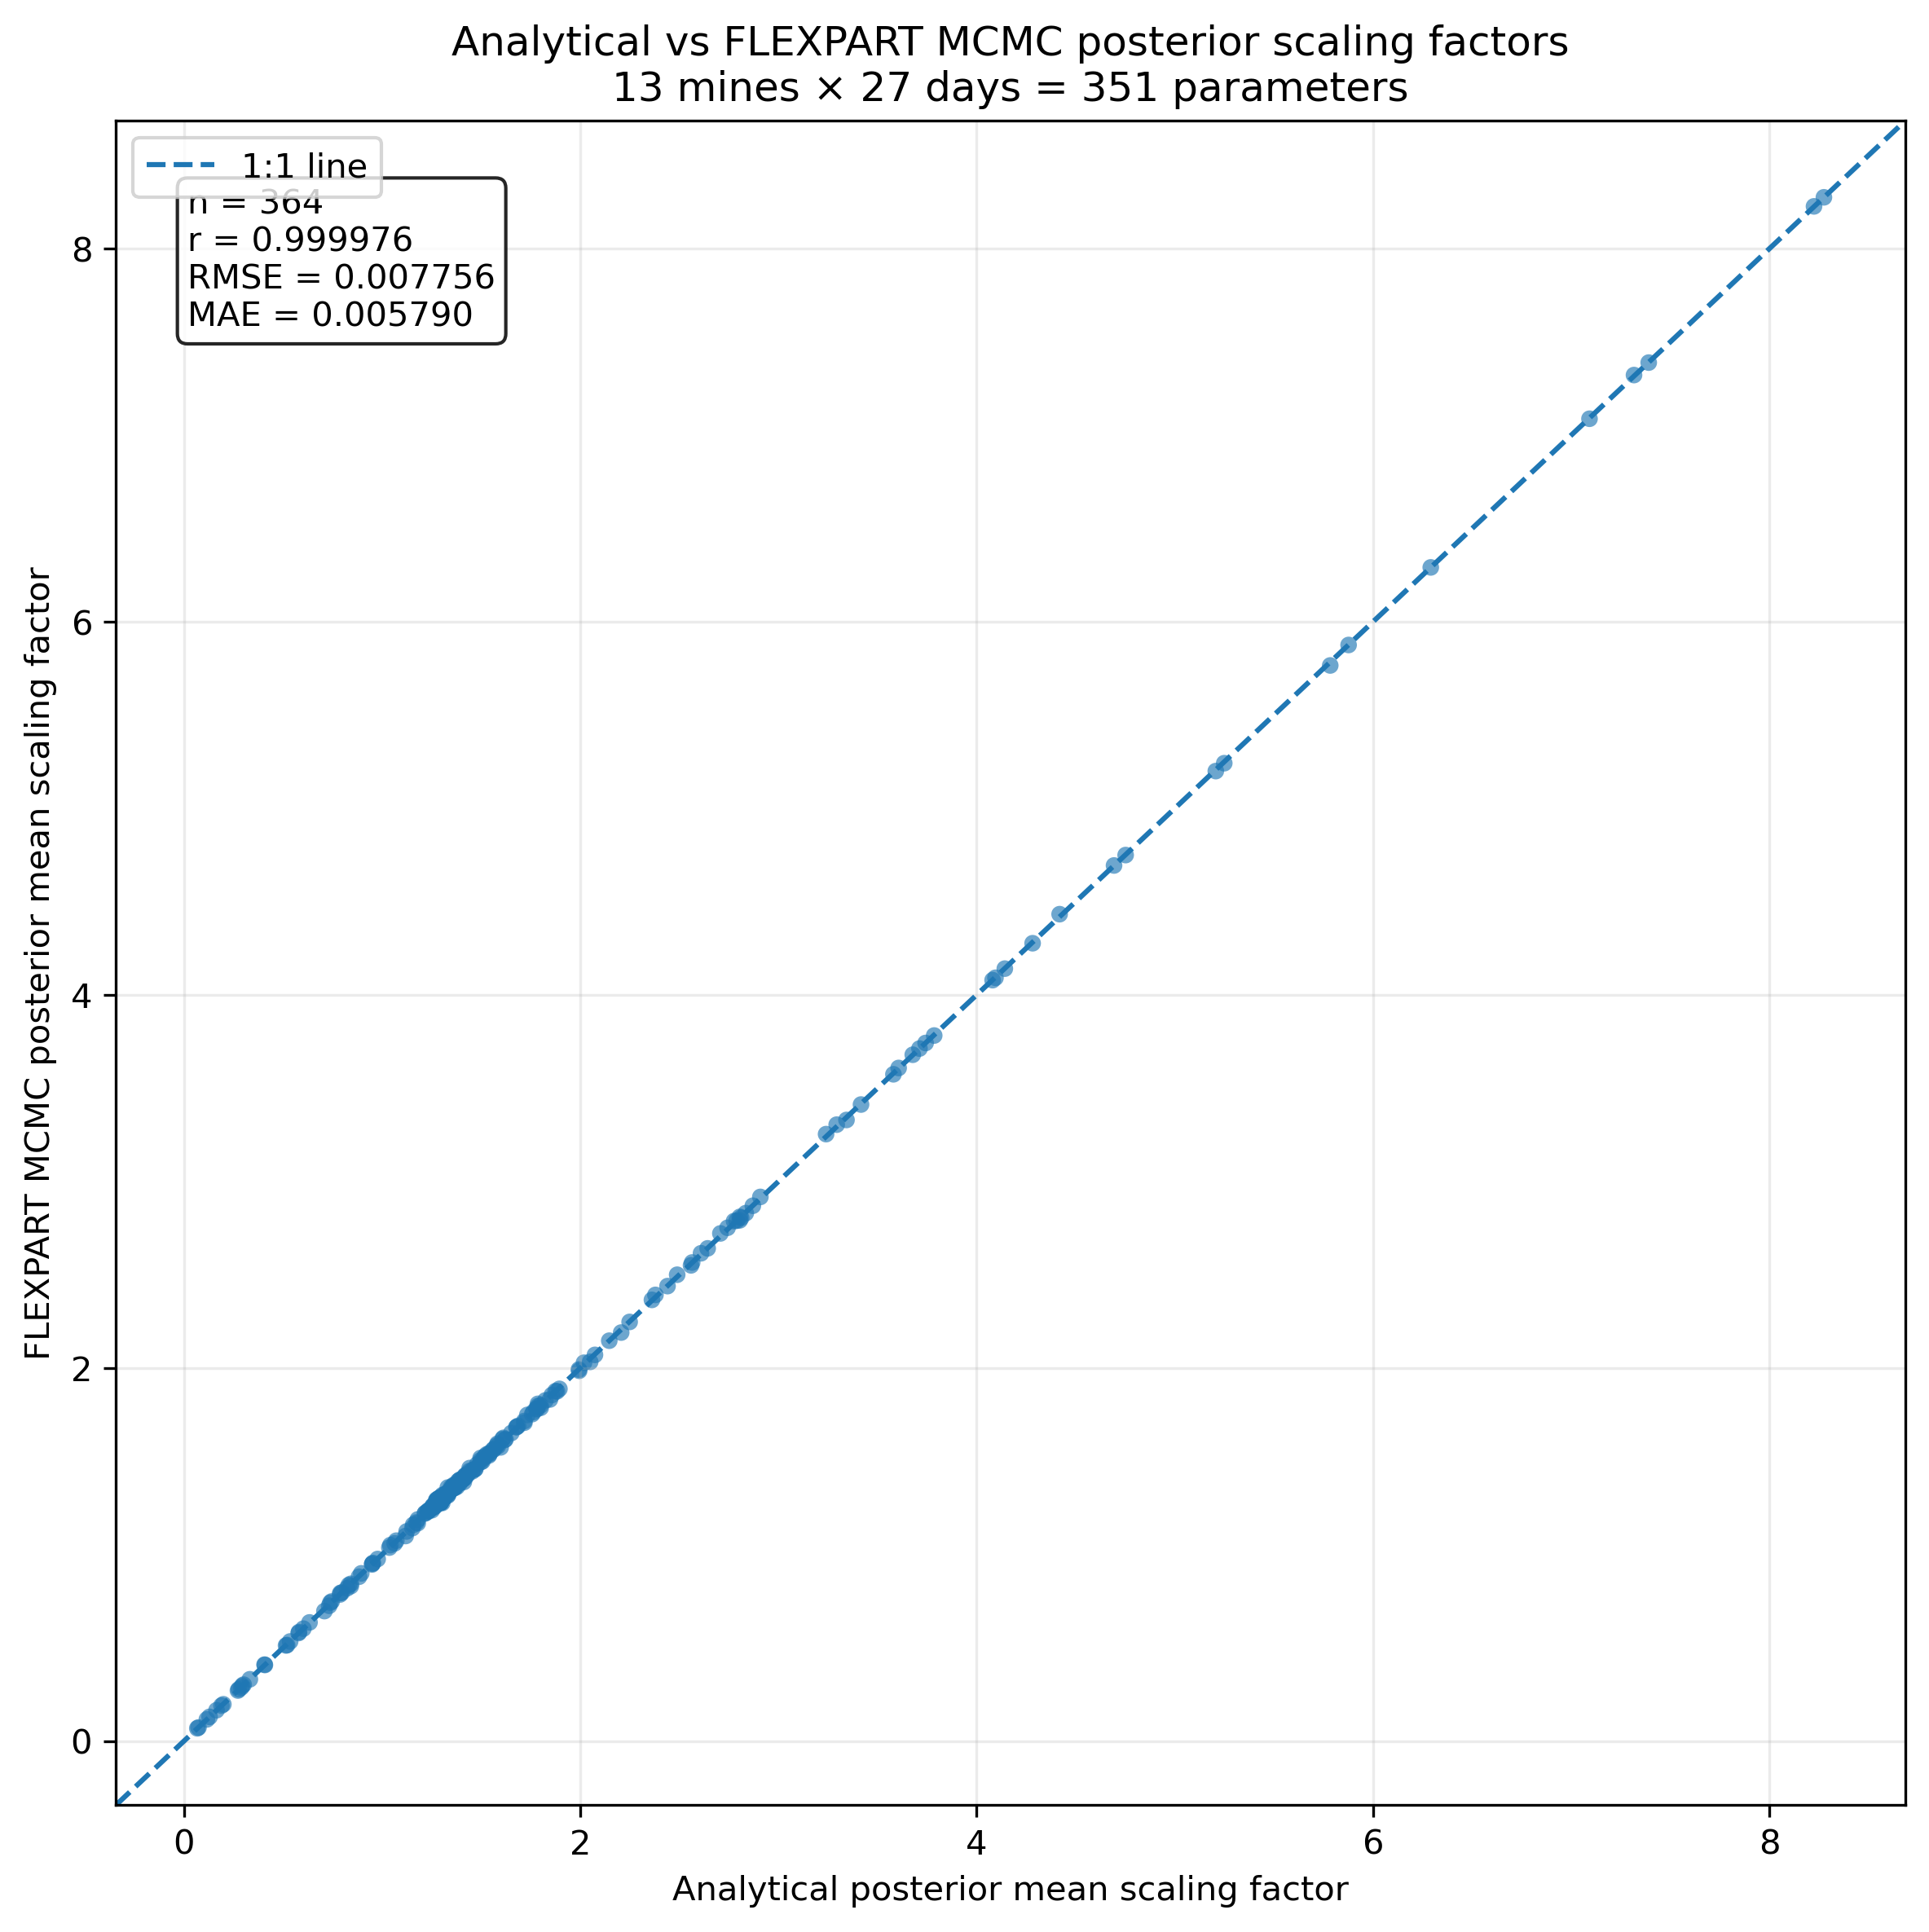

The table this chart was drawn from, first rows:
parameter, analytical_mean, analytical_sd, mcmc_mean, mcmc_sd, difference, abs_difference, mine, date
OC1_20260201, 2.643, 0.8135, 2.642, 0.8119, -0.001523, 0.001523, OC1, 2026-02-01
OC2_20260201, 1.497, 0.8198, 1.506, 0.8201, 0.008017, 0.008017, OC2, 2026-02-01
OC3_20260201, 5.785, 0.9614, 5.766, 0.963, -0.0183, 0.0183, OC3, 2026-02-01
OC4_20260201, 1.312, 0.8024, 1.309, 0.8049, -0.003117, 0.003117, OC4, 2026-02-01
OC5_20260201, 1.278, 0.7954, 1.287, 0.794, 0.008985, 0.008985, OC5, 2026-02-01
OC6_20260201, 1.311, 0.8011, 1.313, 0.803, 0.001153, 0.001153, OC6, 2026-02-01
OC7_20260201, 7.392, 0.5309, 7.39, 0.5294, -0.001829, 0.001829, OC7, 2026-02-01
OC8_20260201, 1.283, 0.7935, 1.284, 0.7941, 0.0008813, 0.0008813, OC8, 2026-02-01
OC9_20260201, 1.653, 0.8809, 1.652, 0.8743, -0.0006208, 0.0006208, OC9, 2026-02-01
OC10_20260201, 1.318, 0.7742, 1.318, 0.7777, 0.0002617, 0.0002617, OC10, 2026-02-01
OC11_20260201, 1.409, 0.8287, 1.404, 0.83, -0.004912, 0.004912, OC11, 2026-02-01
OC12_20260201, 1.311, 0.8006, 1.307, 0.7912, -0.00423, 0.00423, OC12, 2026-02-01
OC13_20260201, 0.8329, 0.5024, 0.8374, 0.5002, 0.004437, 0.004437, OC13, 2026-02-01
OC1_20260202, 1.288, 0.7927, 1.279, 0.7931, -0.009013, 0.009013, OC1, 2026-02-02
OC2_20260202, 2.147, 0.9446, 2.147, 0.9368, -3.365589332648966e-05, 3.365589332648966e-05, OC2, 2026-02-02
OC3_20260202, 1.471, 0.8461, 1.46, 0.837, -0.01166, 0.01166, OC3, 2026-02-02
OC4_20260202, 1.286, 0.7964, 1.281, 0.7912, -0.005171, 0.005171, OC4, 2026-02-02
OC5_20260202, 1.283, 0.7896, 1.285, 0.7896, 0.001973, 0.001973, OC5, 2026-02-02
OC6_20260202, 1.293, 0.7903, 1.296, 0.7984, 0.003223, 0.003223, OC6, 2026-02-02
OC7_20260202, 1.288, 0.7955, 1.298, 0.7983, 0.01008, 0.01008, OC7, 2026-02-02
OC8_20260202, 1.302, 0.7927, 1.303, 0.802, 0.0007227, 0.0007227, OC8, 2026-02-02
OC9_20260202, 1.599, 0.87, 1.575, 0.8577, -0.02373, 0.02373, OC9, 2026-02-02
OC10_20260202, 1.349, 0.8054, 1.351, 0.8095, 0.002018, 0.002018, OC10, 2026-02-02
OC11_20260202, 1.313, 0.8043, 1.309, 0.8024, -0.004094, 0.004094, OC11, 2026-02-02
OC12_20260202, 2.744, 0.9237, 2.752, 0.9163, 0.008336, 0.008336, OC12, 2026-02-02
OC13_20260202, 3.581, 0.9083, 3.575, 0.9022, -0.005815, 0.005815, OC13, 2026-02-02
OC1_20260203, 1.68, 0.792, 1.685, 0.7878, 0.005114, 0.005114, OC1, 2026-02-03
OC2_20260203, 1.124, 0.7226, 1.124, 0.7212, 0.0001653, 0.0001653, OC2, 2026-02-03
OC3_20260203, 1.613, 0.8436, 1.626, 0.8521, 0.01315, 0.01315, OC3, 2026-02-03
OC4_20260203, 1.334, 0.7982, 1.323, 0.8077, -0.01159, 0.01159, OC4, 2026-02-03
OC5_20260203, 1.29, 0.794, 1.285, 0.7908, -0.005246, 0.005246, OC5, 2026-02-03
OC6_20260203, 1.346, 0.8077, 1.346, 0.8077, 0.0001197, 0.0001197, OC6, 2026-02-03
OC7_20260203, 1.331, 0.8032, 1.329, 0.8025, -0.001223, 0.001223, OC7, 2026-02-03
OC8_20260203, 1.28, 0.7991, 1.278, 0.7885, -0.002197, 0.002197, OC8, 2026-02-03
OC9_20260203, 1.58, 0.8627, 1.586, 0.8713, 0.006086, 0.006086, OC9, 2026-02-03
OC10_20260203, 1.825, 0.9056, 1.827, 0.9037, 0.002141, 0.002141, OC10, 2026-02-03
OC11_20260203, 1.296, 0.7988, 1.307, 0.7998, 0.01081, 0.01081, OC11, 2026-02-03
OC12_20260203, 2.79, 0.6223, 2.79, 0.6287, 0.0003798, 0.0003798, OC12, 2026-02-03
OC13_20260203, 1.619, 0.6875, 1.614, 0.6924, -0.004494, 0.004494, OC13, 2026-02-03
OC1_20260204, 0.5795, 0.2053, 0.58, 0.2049, 0.0005187, 0.0005187, OC1, 2026-02-04
OC2_20260204, 0.2733, 0.08536, 0.2718, 0.08481, -0.001463, 0.001463, OC2, 2026-02-04
OC3_20260204, 0.7461, 0.4102, 0.749, 0.4098, 0.002909, 0.002909, OC3, 2026-02-04
OC4_20260204, 0.6345, 0.4834, 0.6368, 0.4891, 0.002338, 0.002338, OC4, 2026-02-04
OC5_20260204, 1.29, 0.7933, 1.281, 0.7954, -0.009472, 0.009472, OC5, 2026-02-04
OC6_20260204, 1.36, 0.8149, 1.357, 0.8148, -0.003539, 0.003539, OC6, 2026-02-04
OC7_20260204, 2.362, 0.7857, 2.366, 0.7889, 0.00338, 0.00338, OC7, 2026-02-04
OC8_20260204, 1.583, 0.8648, 1.595, 0.8624, 0.01174, 0.01174, OC8, 2026-02-04
OC9_20260204, 1.299, 0.7968, 1.301, 0.7982, 0.001958, 0.001958, OC9, 2026-02-04
OC10_20260204, 1.539, 0.8207, 1.531, 0.8157, -0.007952, 0.007952, OC10, 2026-02-04
OC11_20260204, 1.276, 0.7865, 1.269, 0.7841, -0.007094, 0.007094, OC11, 2026-02-04
OC12_20260204, 1.781, 0.5483, 1.78, 0.5482, -0.001618, 0.001618, OC12, 2026-02-04
OC13_20260204, 1.56, 0.3877, 1.561, 0.3877, 0.001199, 0.001199, OC13, 2026-02-04
OC1_20260205, 0.7974, 0.1637, 0.7971, 0.1632, -0.0003465, 0.0003465, OC1, 2026-02-05
OC2_20260205, 1.434, 0.8345, 1.434, 0.8307, -3.8896907086360955e-05, 3.8896907086360955e-05, OC2, 2026-02-05
OC3_20260205, 0.2899, 0.2246, 0.2878, 0.2232, -0.002148, 0.002148, OC3, 2026-02-05
OC4_20260205, 0.5211, 0.4374, 0.5155, 0.4356, -0.005657, 0.005657, OC4, 2026-02-05
OC5_20260205, 1.292, 0.7936, 1.293, 0.7993, 0.001786, 0.001786, OC5, 2026-02-05
OC6_20260205, 1.353, 0.8154, 1.35, 0.8061, -0.003453, 0.003453, OC6, 2026-02-05
OC7_20260205, 4.752, 0.4022, 4.75, 0.3994, -0.00235, 0.00235, OC7, 2026-02-05
OC8_20260205, 1.298, 0.7985, 1.298, 0.7958, -0.0001552, 0.0001552, OC8, 2026-02-05
... 304 more rows
